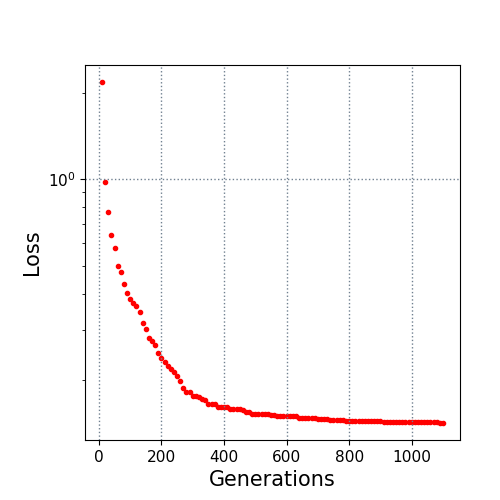

The table this chart was drawn from, first rows:
10.0, 2.179682
20.0, 0.9772
30.0, 0.7688
40.0, 0.6391
50.0, 0.5748
60.0, 0.4981
70.0, 0.474
80.0, 0.4311
90.0, 0.4006
100.0, 0.3838
110.0, 0.3724
120.0, 0.3618
130.0, 0.3453
140.0, 0.3151
150.0, 0.3017
160.0, 0.2812
170.0, 0.2736
180.0, 0.2659
190.0, 0.2481
200.0, 0.2385
210.0, 0.2312
220.0, 0.2234
230.0, 0.218
240.0, 0.2142
250.0, 0.2071
260.0, 0.1993
270.0, 0.1878
280.0, 0.1821
290.0, 0.1821
300.0, 0.1768
310.0, 0.1767
320.0, 0.1741
330.0, 0.1716
340.0, 0.1708
350.0, 0.1656
360.0, 0.1654
370.0, 0.1654
380.0, 0.1618
390.0, 0.1618
400.0, 0.1618
410.0, 0.1618
420.0, 0.1592
430.0, 0.1591
440.0, 0.1589
450.0, 0.1586
460.0, 0.1575
470.0, 0.1551
480.0, 0.1547
490.0, 0.1527
500.0, 0.1527
510.0, 0.1524
520.0, 0.1524
530.0, 0.1524
540.0, 0.1523
550.0, 0.1512
560.0, 0.151
570.0, 0.1506
580.0, 0.1506
590.0, 0.1506
600.0, 0.1506
610.0, 0.1504
... 49 more rows
